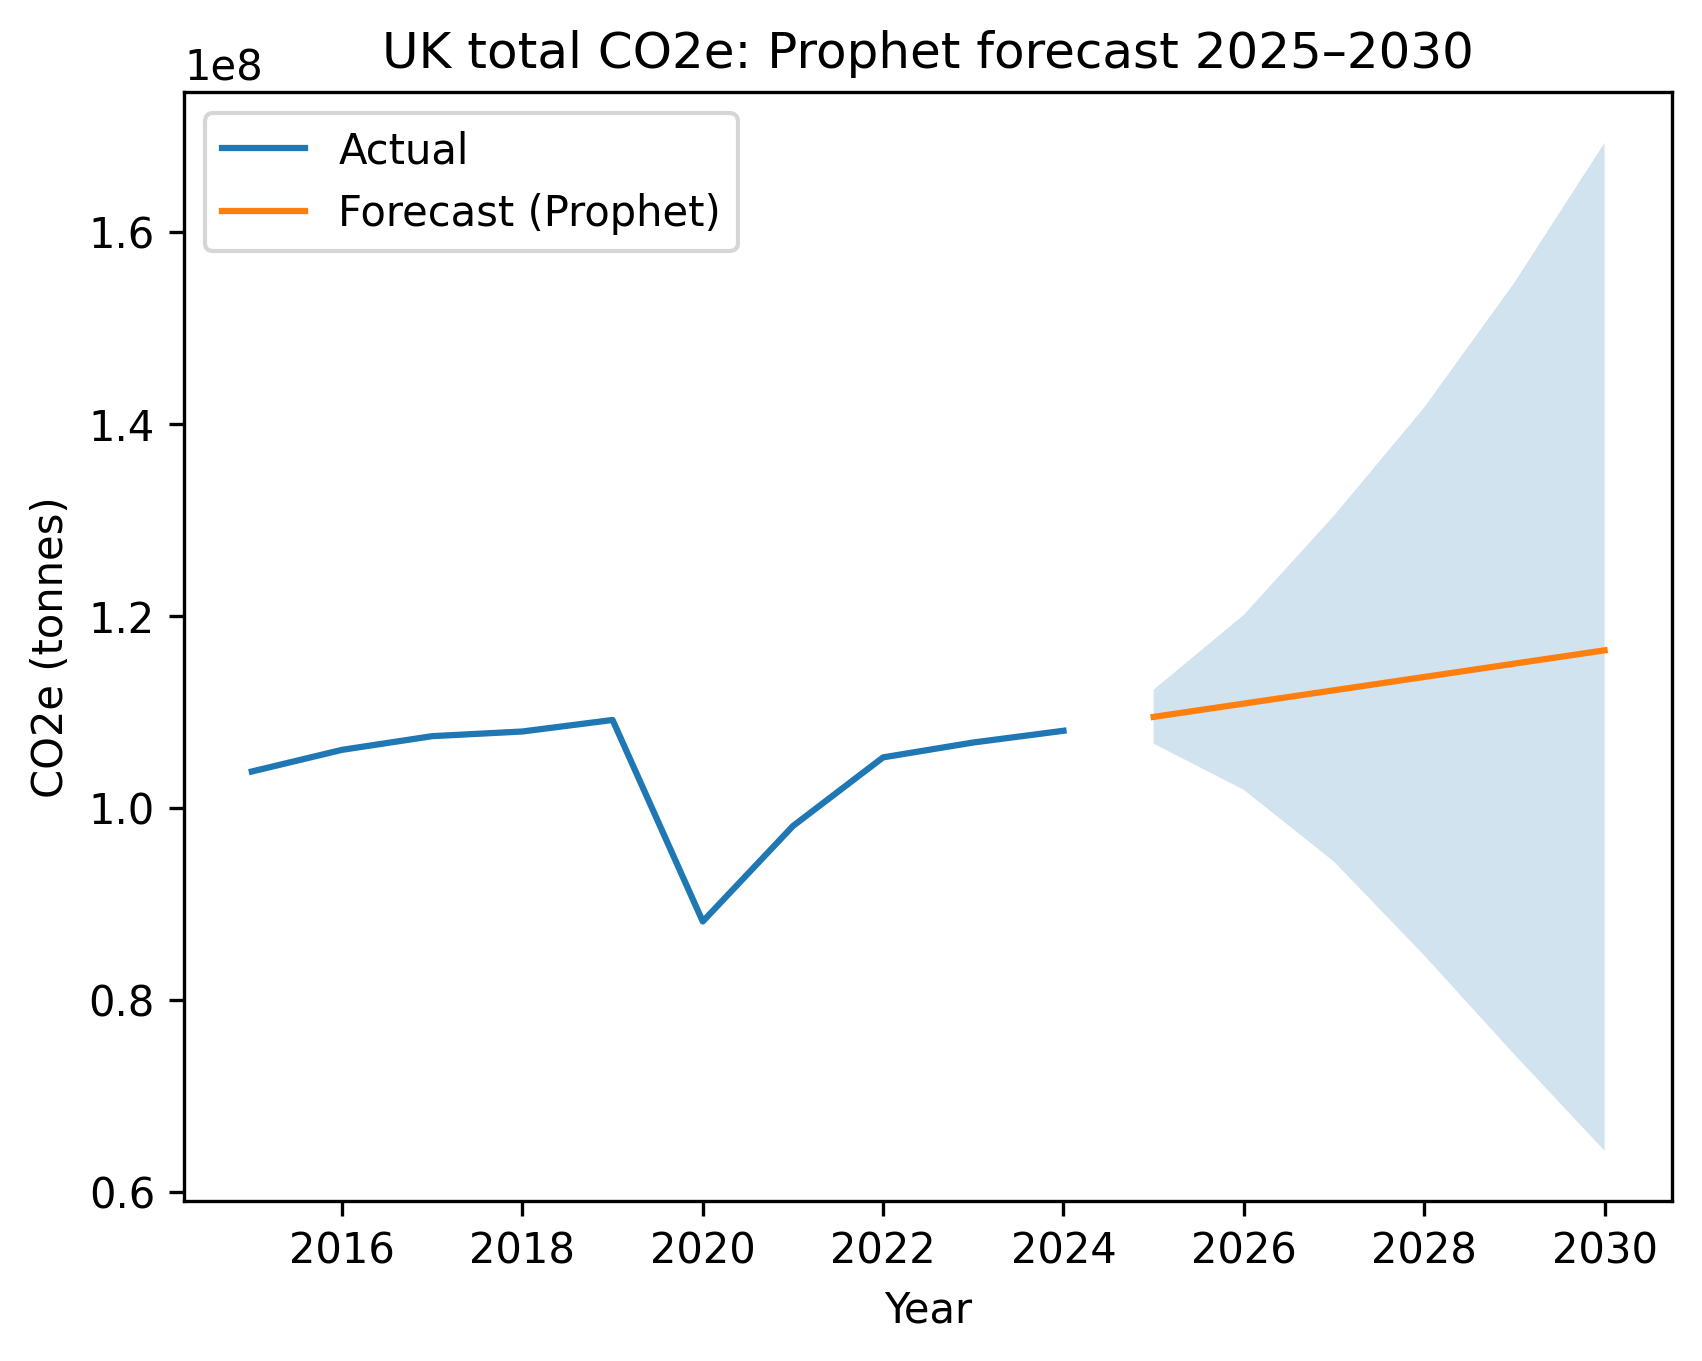

Data behind this chart, as committed beside it:
year, yhat, yhat_lower, yhat_upper
2025, 109457625, 106664816, 112289785
2026, 110843898, 101855572, 120096125
2027, 112230171, 94372420, 130429696
2028, 113616444, 84609142, 141700498
2029, 115006515, 74280163, 154700910
2030, 116392788, 64254987, 169272353
